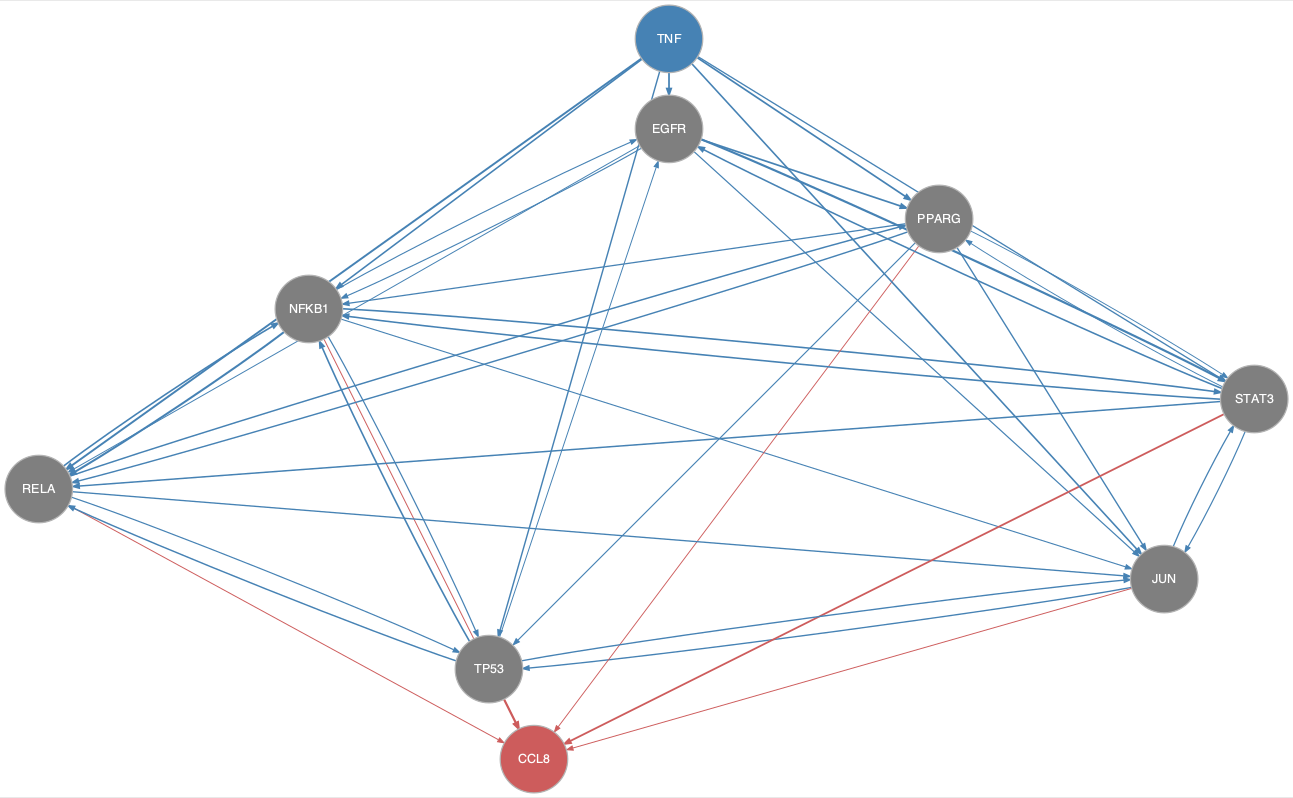

The table this chart was drawn from, first rows:
from	to
EGFR	JUN
EGFR	NFKB1
EGFR	PPARG
EGFR	RELA
EGFR	STAT3
JUN	STAT3
JUN	TP53
NFKB1	EGFR
NFKB1	JUN
NFKB1	RELA
NFKB1	STAT3
NFKB1	TP53
PPARG	JUN
PPARG	NFKB1
PPARG	RELA
PPARG	STAT3
PPARG	TP53
RELA	JUN
RELA	NFKB1
RELA	PPARG
RELA	TP53
STAT3	EGFR
STAT3	JUN
STAT3	NFKB1
STAT3	PPARG
STAT3	RELA
TNF	EGFR
TNF	JUN
TNF	NFKB1
TNF	PPARG
TNF	RELA
TNF	STAT3
TNF	TP53
TP53	EGFR
TP53	JUN
TP53	NFKB1
TP53	RELA
JUN	CCL8
NFKB1	CCL8
PPARG	CCL8
RELA	CCL8
STAT3	CCL8
TP53	CCL8
